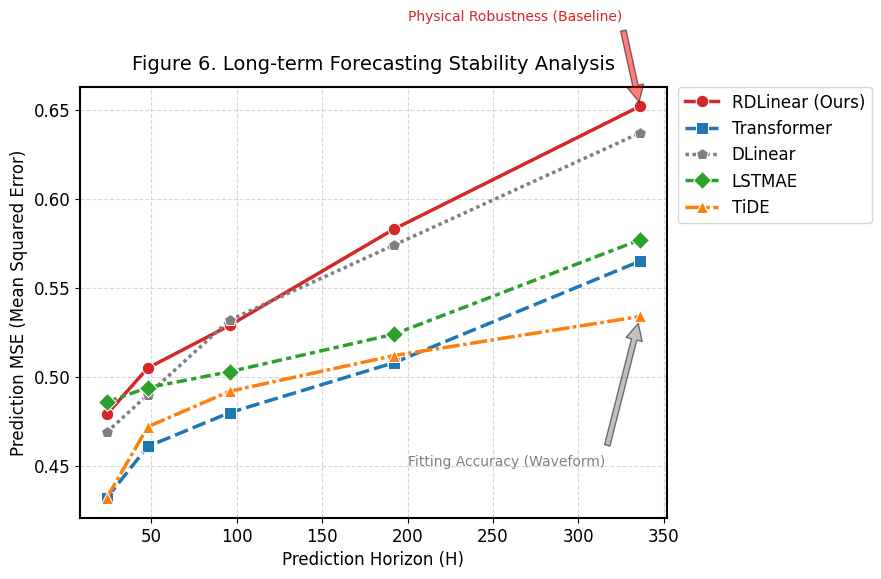

Write Python code to recreate this figure.
import matplotlib.pyplot as plt
import pandas as pd
import seaborn as sns

# 设置学术风格
plt.rcParams['font.family'] = 'DejaVu Sans'
plt.rcParams['font.size'] = 12
plt.rcParams['axes.linewidth'] = 1.5

# 你的真实数据
data = {
    'Horizon': [24, 48, 96, 192, 336] * 5,
    'MSE': [
        # RDLinear
        0.479, 0.505, 0.529, 0.583, 0.652,
        # Transformer
        0.432, 0.461, 0.480, 0.508, 0.565,
        # DLinear
        0.469, 0.490, 0.532, 0.574, 0.637,
        # LSTMAE
        0.486, 0.494, 0.503, 0.524, 0.577,
        # TiDE
        0.432, 0.472, 0.492, 0.512, 0.534
    ],
    'Model': ['RDLinear (Ours)']*5 + ['Transformer']*5 + ['DLinear']*5 + ['LSTMAE']*5 + ['TiDE']*5
}

df = pd.DataFrame(data)

# 绘图
plt.figure(figsize=(9, 6))

# 定义颜色和线型（统一为填充标记）
palette = {
    'RDLinear (Ours)': '#d62728',  # 红色，突出
    'Transformer': '#1f77b4',      # 蓝色
    'TiDE': '#ff7f0e',             # 橙色
    'LSTMAE': '#2ca02c',           # 绿色
    'DLinear': '#7f7f7f'           # 灰色
}
markers = {
    'RDLinear (Ours)': 'o',        # 圆圈（填充）
    'Transformer': 's',            # 正方形（填充）
    'TiDE': '^',                   # 三角形（填充）
    'LSTMAE': 'D',                 # 菱形（填充）
    'DLinear': 'p'                 # 五边形（填充，替换原来的'x'）
}

# 绘制折线图
sns.lineplot(data=df, x='Horizon', y='MSE', hue='Model', style='Model',
             palette=palette, markers=markers, markersize=9, linewidth=2.5)

# 设置标题和标签
plt.title('Figure 6. Long-term Forecasting Stability Analysis', fontsize=14, y=1.02)
plt.xlabel('Prediction Horizon (H)', fontsize=12)
plt.ylabel('Prediction MSE (Mean Squared Error)', fontsize=12)
plt.grid(True, linestyle='--', alpha=0.5)

# 添加标注箭头 (解释 Trade-off)
plt.annotate('Fitting Accuracy (Waveform)', xy=(336, 0.534), xytext=(200, 0.45),
             arrowprops=dict(facecolor='gray', shrink=0.05, alpha=0.5), fontsize=10, color='gray')
plt.annotate('Physical Robustness (Baseline)', xy=(336, 0.652), xytext=(200, 0.70),
             arrowprops=dict(facecolor='red', shrink=0.05, alpha=0.5), fontsize=10, color='#d62728')

# 调整图例位置
plt.legend(loc='upper left', bbox_to_anchor=(1.02, 1), borderaxespad=0.)

plt.tight_layout()
plt.savefig('fig6_horizon_stability.pdf', bbox_inches='tight')  # 添加bbox_inches避免图例被截断
plt.show()